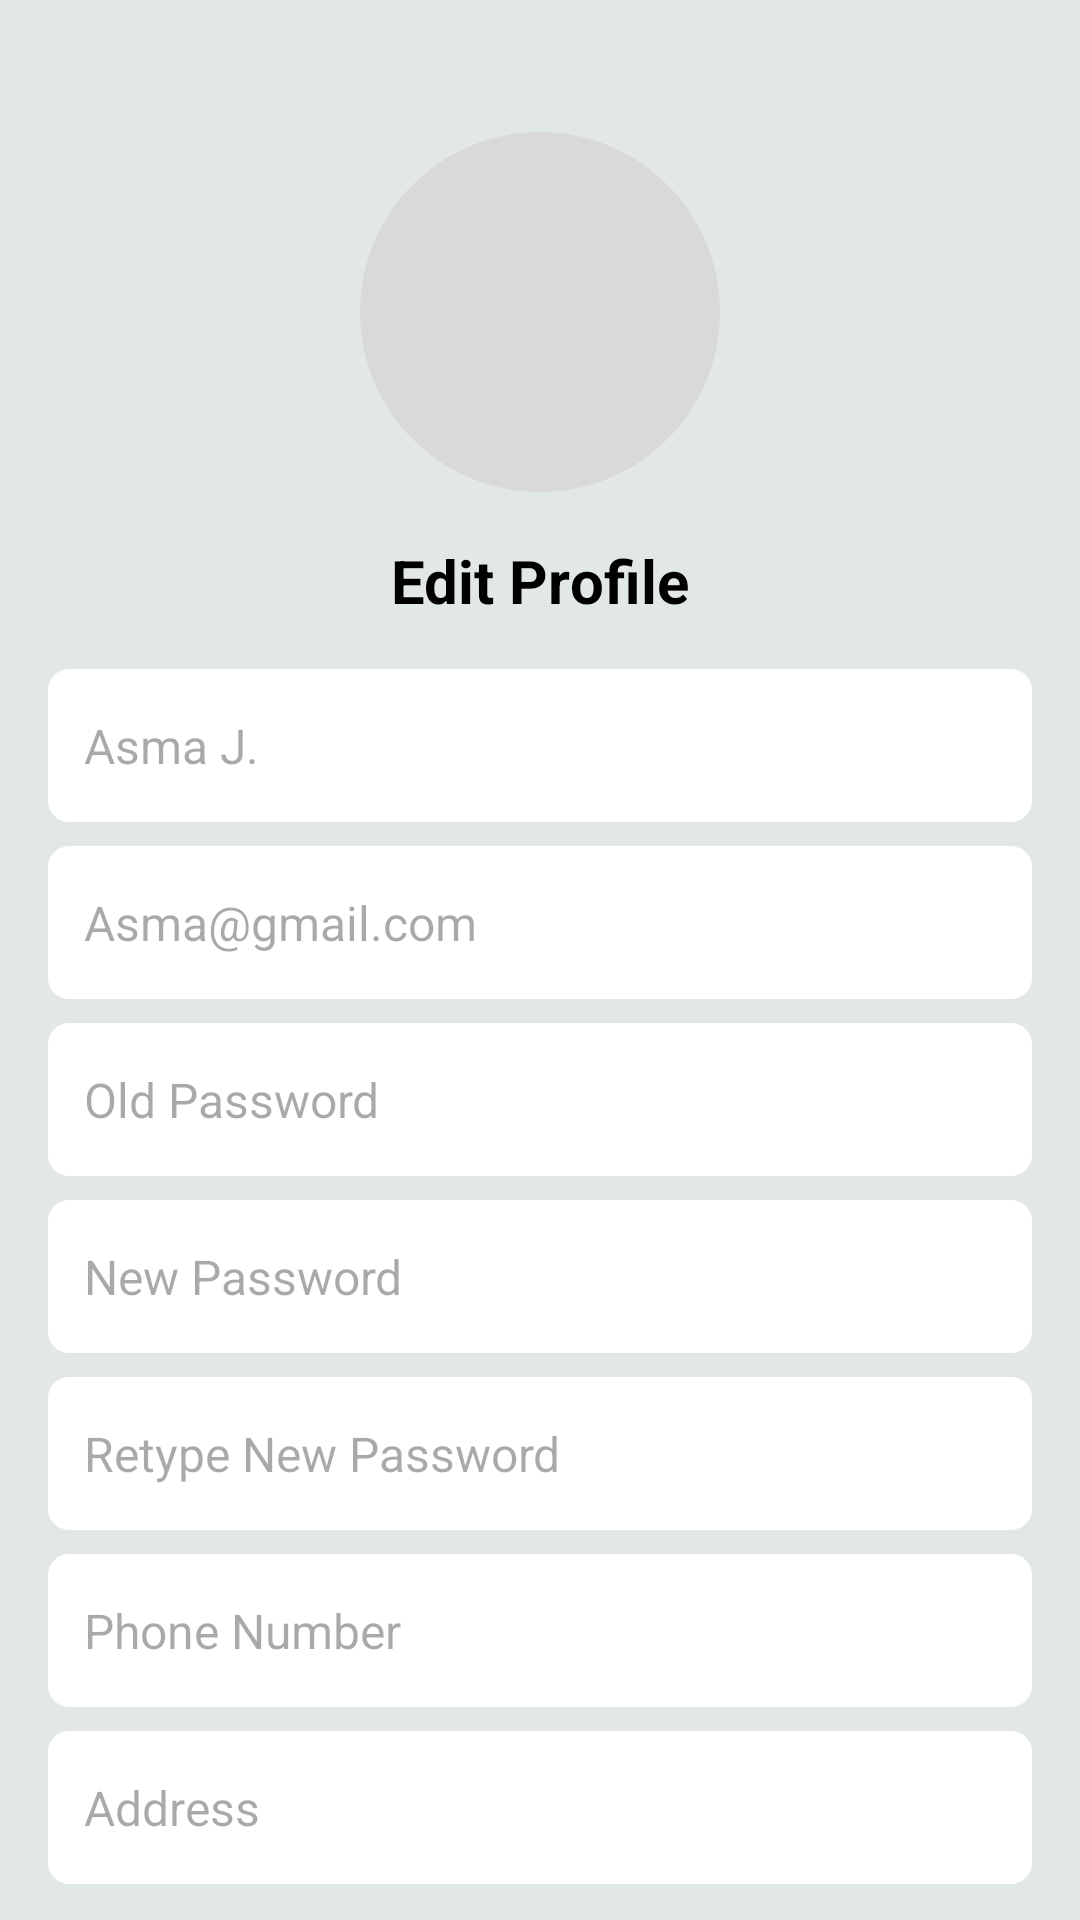

This screen was rendered from an Android layout file. Write that file and the resources it references.
<!-- AndroidManifest.xml: activity theme Theme.Material3.Light.NoActionBar -->
<!-- res/layout/activity_editprofile.xml -->
<?xml version="1.0" encoding="utf-8"?>
<LinearLayout xmlns:android="http://schemas.android.com/apk/res/android"
    xmlns:app="http://schemas.android.com/apk/res-auto"
    xmlns:tools="http://schemas.android.com/tools"
    android:layout_width="match_parent"
    android:layout_height="match_parent"
    android:background="@color/white"
    android:backgroundTint="#E2E8E4"
    android:orientation="vertical"
    tools:context=".EditprofileActivity">

    <ImageButton
        android:id="@+id/btnBack"
        android:layout_width="43dp"
        android:layout_height="40dp"
        android:background="@null"
        android:contentDescription="Back button"
        android:src="@drawable/baseline_arrow_back_24" />

        

        
        <ImageView
            android:id="@+id/profileImage"
            android:layout_width="120dp"
            android:layout_height="120dp"
            android:layout_gravity="center"
            android:layout_marginTop="4dp"
            android:background="@drawable/ellicipse"
            android:padding="4dp"
            android:scaleType="centerCrop" />

    <TextView
        android:id="@+id/tvTitle"
        android:layout_width="wrap_content"
        android:layout_height="wrap_content"
        android:layout_gravity="center"
        android:layout_marginStart="16dp"
        android:layout_marginTop="16dp"
        android:layout_marginEnd="16dp"
        android:text="Edit Profile"
        android:textColor="@color/black"
        android:textSize="20sp"
        android:textStyle="bold" />

        
    <EditText
        android:id="@+id/etName"
        android:layout_width="match_parent"
        android:layout_height="wrap_content"
        android:layout_marginStart="16dp"
        android:layout_marginTop="16dp"
        android:layout_marginEnd="16dp"
        android:background="@drawable/rec"
        android:hint="Asma J."
        android:padding="12dp"
        android:textColor="@color/black"
        android:textSize="16sp" />

    <EditText
        android:id="@+id/etEmail"
        android:layout_width="match_parent"
        android:layout_height="wrap_content"
        android:layout_marginStart="16dp"
        android:layout_marginTop="8dp"
        android:layout_marginEnd="16dp"
        android:background="@drawable/rec"
        android:hint="Asma@gmail.com"
        android:padding="12dp"
        android:textColor="@color/black"
        android:textSize="16sp" />

    <EditText
        android:id="@+id/etOldPassword"
        android:layout_width="match_parent"
        android:layout_height="wrap_content"
        android:layout_marginStart="16dp"
        android:layout_marginTop="8dp"
        android:layout_marginEnd="16dp"
        android:background="@drawable/rec"
        android:hint="Old Password"
        android:inputType="textPassword"
        android:padding="12dp"
        android:textColor="@color/black"
        android:textSize="16sp" />

    <EditText
        android:id="@+id/etNewPassword"
        android:layout_width="match_parent"
        android:layout_height="wrap_content"
        android:layout_marginStart="16dp"
        android:layout_marginTop="8dp"
        android:layout_marginEnd="16dp"
        android:background="@drawable/rec"
        android:hint="New Password"
        android:inputType="textPassword"
        android:padding="12dp"
        android:textColor="@color/black"
        android:textSize="16sp" />

    <EditText
        android:id="@+id/etRetypePassword"
        android:layout_width="match_parent"
        android:layout_height="wrap_content"
        android:layout_marginStart="16dp"
        android:layout_marginTop="8dp"
        android:layout_marginEnd="16dp"
        android:background="@drawable/rec"
        android:hint="Retype New Password"
        android:inputType="textPassword"
        android:padding="12dp"
        android:textColor="@color/black"
        android:textSize="16sp" />

    <EditText
        android:id="@+id/etPhoneNumber"
        android:layout_width="match_parent"
        android:layout_height="wrap_content"
        android:layout_marginStart="16dp"
        android:layout_marginTop="8dp"
        android:layout_marginEnd="16dp"
        android:background="@drawable/rec"
        android:hint="Phone Number"
        android:inputType="phone"
        android:padding="12dp"
        android:textColor="@color/black"
        android:textSize="16sp" />

    <EditText
        android:id="@+id/etAddress"
        android:layout_width="match_parent"
        android:layout_height="wrap_content"
        android:layout_marginStart="16dp"
        android:layout_marginTop="8dp"
        android:layout_marginEnd="16dp"
        android:background="@drawable/rec"
        android:hint="Address"
        android:padding="12dp"
        android:textColor="@color/black"
        android:textSize="16sp" />

    <FrameLayout
        xmlns:android="http://schemas.android.com/apk/res/android"
        android:layout_width="match_parent"
        android:layout_height="match_parent">

        
        <Button
            android:id="@+id/btnUpdateInfo"
            android:layout_width="wrap_content"
            android:layout_height="wrap_content"
            android:layout_gravity="center"
            android:layout_marginTop="16dp"
            android:backgroundTint="@color/green"
            android:text="Update information"
            android:textColor="@color/white"
            android:textSize="16sp"
            android:textStyle="bold" />

        
        <ImageView
            android:id="@+id/fabHome"
            android:layout_width="50dp"
            android:layout_height="50dp"
            android:layout_gravity="end|bottom"
            android:layout_margin="16dp"
            android:contentDescription="Home button"
            android:src="@drawable/home" />

    </FrameLayout>


</LinearLayout>
<!-- resources referenced by this layout -->
<resources>
  <color name="black">#FF000000</color>
  <color name="green">#2ECC71</color>
  <color name="white">#FFFFFFFF</color>
  <!-- drawable ellicipse (drawable) -->
  <vector
  xmlns:android="http://schemas.android.com/apk/res/android"
  xmlns:aapt="http://schemas.android.com/aapt"
  android:width="75dp"
  android:height="75dp"
  android:viewportWidth="75"
  android:viewportHeight="75"
  >
  <group>
  <clip-path
  android:pathData="M75 37.5C75 58.2107 58.2107 75 37.5 75C16.7893 75 0 58.2107 0 37.5C0 16.7893 16.7893 0 37.5 0C58.2107 0 75 16.7893 75 37.5Z"
  />
  <path
  android:pathData="M0 0V75H75V0"
  android:fillColor="#D9D9D9"
  />
  </group>
  </vector>
  <!-- drawable home: png bitmap (drawable, 1121 bytes) -->
  <!-- drawable rec (drawable) -->
  <vector
      xmlns:android="http://schemas.android.com/apk/res/android"
      xmlns:aapt="http://schemas.android.com/aapt"
      android:width="322dp"
      android:height="51dp"
      android:viewportWidth="322"
      android:viewportHeight="51"
      >
      <group>
          <clip-path
              android:pathData="M7 0H315C318.866 0 322 3.13401 322 7V44C322 47.866 318.866 51 315 51H7C3.13401 51 0 47.866 0 44V7C0 3.13401 3.13401 0 7 0Z"
              />
          <path
              android:pathData="M0 0V51H322V0"
              android:fillColor="#FFFFFF"
              />
      </group>
  </vector>
</resources>
